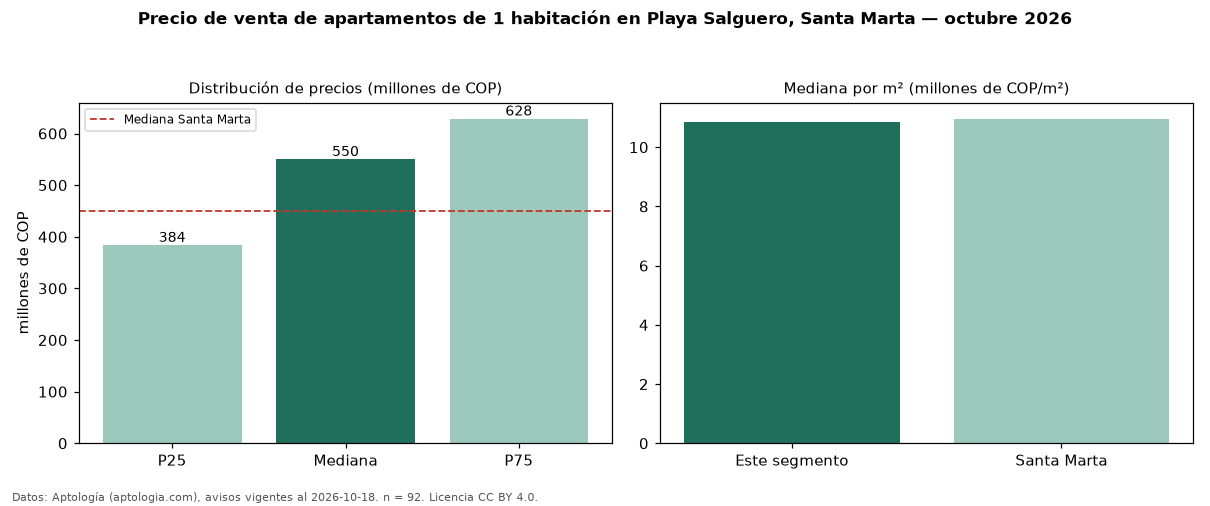

Data behind this chart, as committed beside it:
seccion, metrica, valor, moneda, n
precio, p25, 383750000, COP, 92
precio, mediana, 550000000, COP, 92
precio, p75, 628500000, COP, 92
precio, minimo, 240000000, COP, 92
precio, maximo, 955000000, COP, 92
m2, mediana_precio_m2, 10864935, COP, 92
m2, area_mediana_m2, 52.8, m2, 92
admin, mediana_admin_mes, 402253, COP, 77
banos, mediana_banos, 1.0, , 
parqueadero, pct_con_parqueadero, 51.1, %, 92
estrato, estrato_mas_frecuente, 6, , 92
habitaciones, 1, 550000000, COP, 92
ciudad, mediana_ciudad_referencia, 450000000, COP, 
ciudad, mediana_m2_ciudad, 10958904, COP, 
fuente, fecha_datos, 2026-10-18, , 
fuente, atribucion, https://www.aptologia.com/venta/santa-ma…, , 
fuente, licencia, CC BY 4.0, , 
